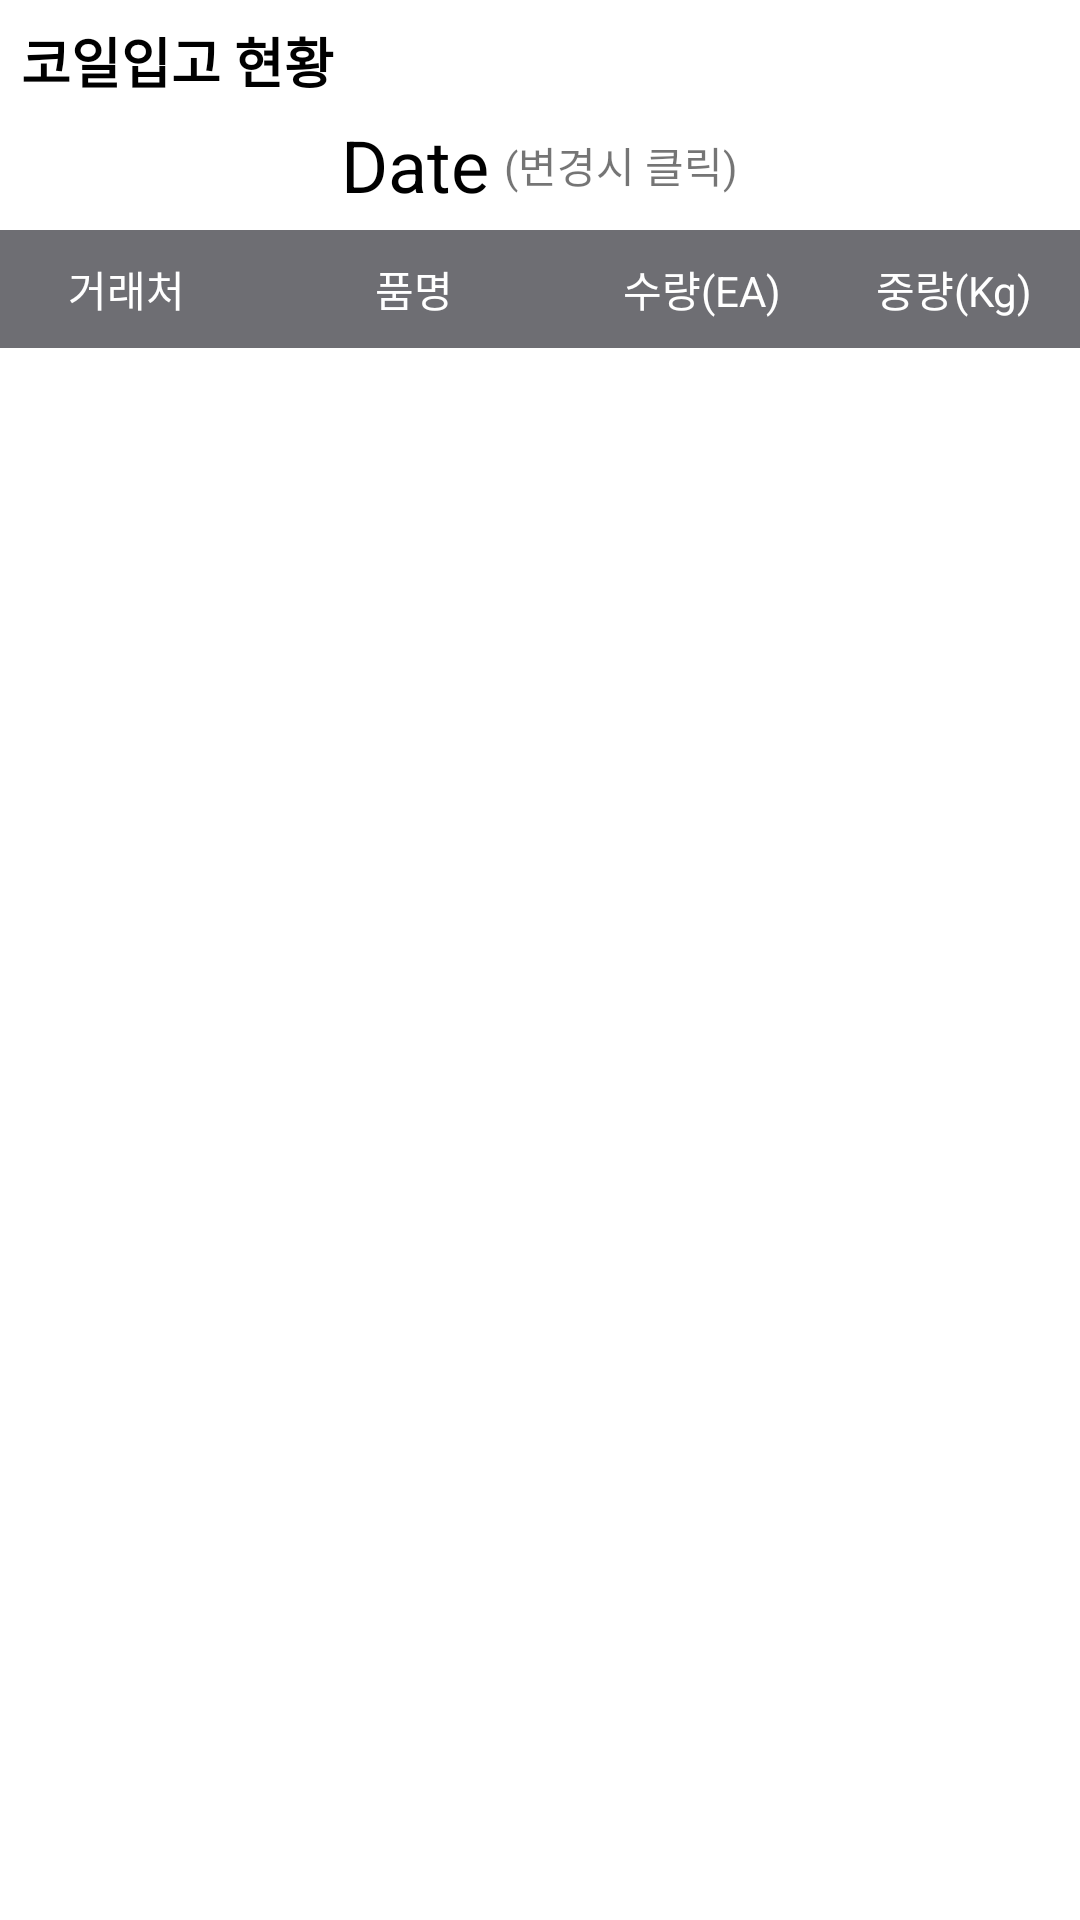

The Android layout XML behind this screen, and the referenced resources:
<!-- AndroidManifest.xml: application theme AppTheme -->
<!-- res/layout/activity_view_coil.xml -->
<?xml version="1.0" encoding="utf-8"?>
<LinearLayout xmlns:android="http://schemas.android.com/apk/res/android"
    xmlns:app="http://schemas.android.com/apk/res-auto"
    xmlns:tools="http://schemas.android.com/tools"
    android:layout_width="match_parent"
    android:layout_height="match_parent"
    android:orientation="vertical"
    android:weightSum="10">


    <LinearLayout
        android:id="@+id/layoutTop"
        android:layout_width="match_parent"
        android:layout_height="0dp"
        android:layout_weight="1.2"
        android:background="@drawable/borderline"
        android:orientation="vertical"
        android:visibility="visible"
        app:layout_constraintStart_toStartOf="parent"
        app:layout_constraintTop_toTopOf="parent">

        <LinearLayout
            android:layout_width="match_parent"
            android:layout_height="wrap_content"
            android:orientation="horizontal">

            <TextView
                android:id="@+id/txtContent"
                android:layout_width="wrap_content"
                android:layout_height="wrap_content"
                android:layout_marginLeft="7dp"
                android:layout_marginTop="7dp"
                android:text="코일입고 현황"
                android:textColor="#000000"
                android:textSize="18sp"
                android:textStyle="bold" />

        </LinearLayout>

        <LinearLayout
            android:layout_width="match_parent"
            android:layout_height="match_parent"
            android:gravity="center"
            android:orientation="horizontal">

            <TextView
                android:id="@+id/txtDate"
                android:layout_width="wrap_content"
                android:layout_height="wrap_content"
                android:layout_gravity="center"
                android:onClick="mOnClick"
                android:text="Date"
                android:textColor="#000000"
                android:textSize="24sp" />

            <TextView
                android:id="@+id/txtChange"
                android:layout_width="wrap_content"
                android:layout_height="wrap_content"
                android:layout_marginLeft="5dp"
                android:text="(변경시 클릭)" />

        </LinearLayout>

    </LinearLayout>

    <LinearLayout
        android:layout_width="match_parent"
        android:layout_height="0dp"
        android:layout_weight="8.8"
        android:background="@drawable/borderline"
        android:orientation="vertical"
        android:weightSum="10">

        <LinearLayout
            android:layout_width="match_parent"
            android:layout_height="0dp"
            android:layout_weight="0.7"
            android:background="#6E6E73"
            android:gravity="center_vertical"
            android:orientation="horizontal"
            android:weightSum="15">

            <TextView
                android:id="@+id/txtCoil"
                android:layout_width="0dp"
                android:layout_height="wrap_content"
                android:layout_weight="3.5"
                android:gravity="center"
                android:text="거래처"
                android:textColor="#FFFFFF"
                android:textSize="14sp" />

            <TextView
                android:id="@+id/txtCoil4"
                android:layout_width="0dp"
                android:layout_height="wrap_content"
                android:layout_weight="4.5"
                android:gravity="center"
                android:text="품명"
                android:textColor="#FFFFFF"
                android:textSize="14sp" />

            <TextView
                android:id="@+id/txtPart"
                android:layout_width="0dp"
                android:layout_height="wrap_content"
                android:layout_weight="3.5"
                android:gravity="center"
                android:text="수량(EA)"
                android:textColor="#FFFFFF"
                android:textSize="14sp" />

            <TextView
                android:id="@+id/txtQty"
                android:layout_width="0dp"
                android:layout_height="wrap_content"
                android:layout_weight="3.5"
                android:gravity="center"
                android:text="중량(Kg)"
                android:textColor="#FFFFFF"
                android:textSize="14sp" />

        </LinearLayout>

        <ListView
            android:id="@+id/listviewCoil"
            android:layout_width="match_parent"
            android:layout_height="0dp"
            android:layout_weight="9.3" />

    </LinearLayout>

</LinearLayout>
<!-- resources referenced by this layout -->
<resources>
  <style name="AppTheme" parent="Theme.MaterialComponents.Light">
          
          <item name="colorPrimary">@color/colorPrimary</item>
          <item name="colorPrimaryDark">@color/colorPrimaryDark</item>
          <item name="colorAccent">@color/colorAccent</item>
          <item name="windowNoTitle">true</item>
      </style>
  <color name="colorPrimary">#00445B</color>
  <color name="colorPrimaryDark">#00445B</color>
  <color name="colorAccent">#007CB0</color>
</resources>
